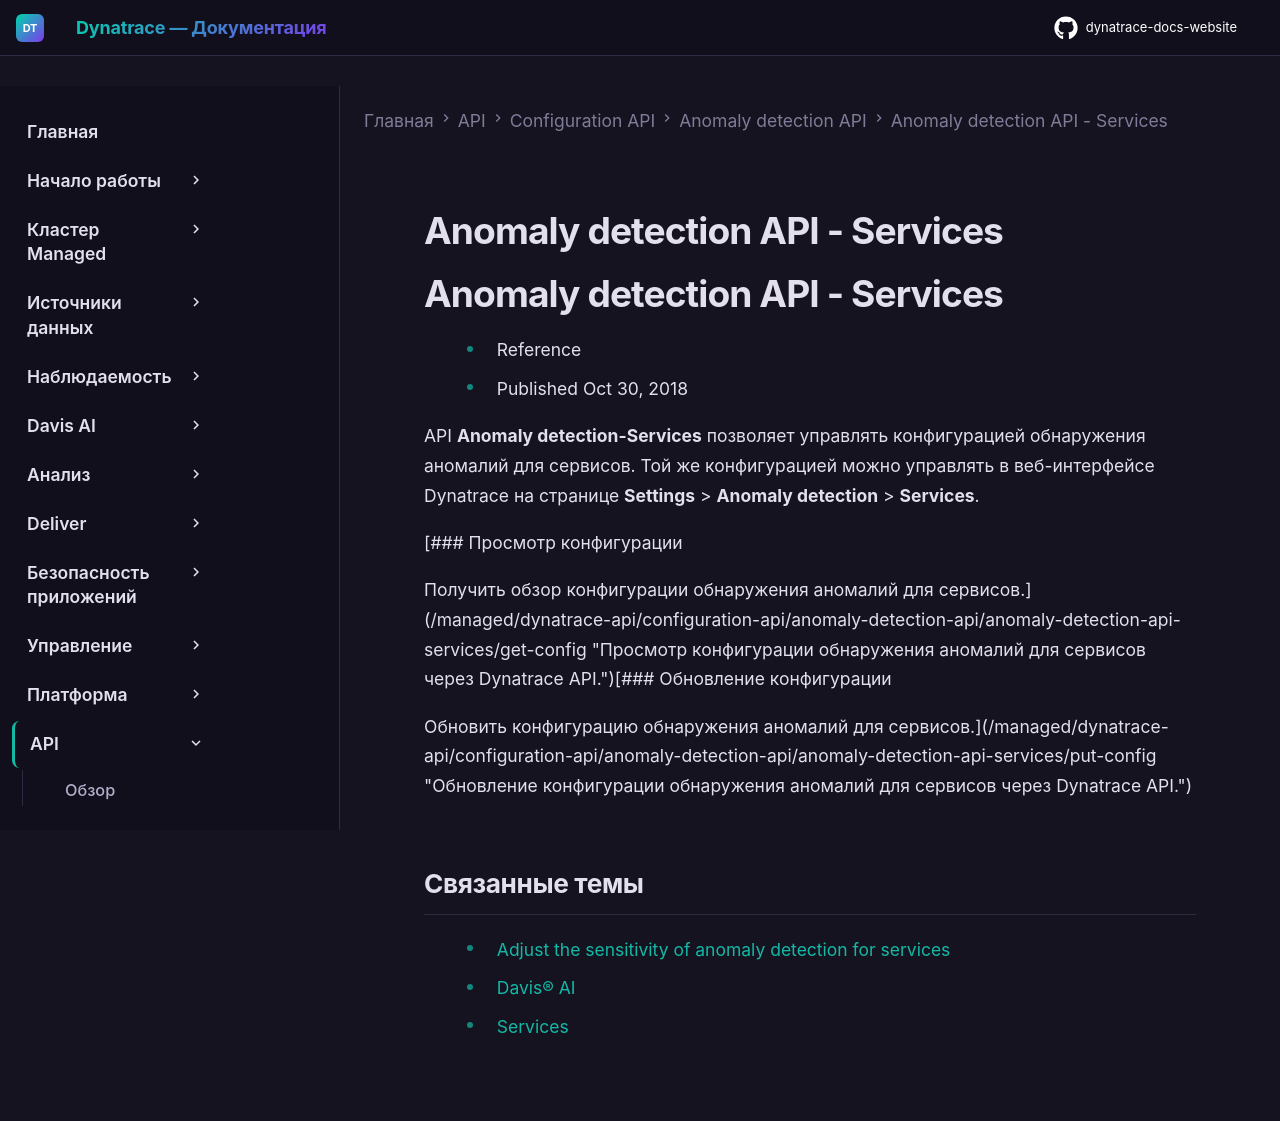

repository: Yerkebulan-Ardabayev/dynatrace-docs-website · page: managed-ru/dynatrace-api/configuration-api/anomaly-detection-api/anomaly-detection-api-services/index.html · generator: mkdocs

---
title: Anomaly detection API - Services
source: https://docs.dynatrace.com/managed/dynatrace-api/configuration-api/anomaly-detection-api/anomaly-detection-api-services
scraped: 2026-05-12T11:05:03.529440
---

# Anomaly detection API - Services

# Anomaly detection API - Services

* Reference
* Published Oct 30, 2018

API **Anomaly detection-Services** позволяет управлять конфигурацией обнаружения аномалий для сервисов. Той же конфигурацией можно управлять в веб-интерфейсе Dynatrace на странице **Settings** > **Anomaly detection** > **Services**.

[### Просмотр конфигурации

Получить обзор конфигурации обнаружения аномалий для сервисов.](/managed/dynatrace-api/configuration-api/anomaly-detection-api/anomaly-detection-api-services/get-config "Просмотр конфигурации обнаружения аномалий для сервисов через Dynatrace API.")[### Обновление конфигурации

Обновить конфигурацию обнаружения аномалий для сервисов.](/managed/dynatrace-api/configuration-api/anomaly-detection-api/anomaly-detection-api-services/put-config "Обновление конфигурации обнаружения аномалий для сервисов через Dynatrace API.")

## Связанные темы

* [Adjust the sensitivity of anomaly detection for services](/managed/dynatrace-intelligence/anomaly-detection/adjust-sensitivity-anomaly-detection/adjust-sensitivity-services "Настройка чувствительности обнаружения проблем для сервисов.")
* [Davis® AI](/managed/dynatrace-intelligence "Познакомьтесь с возможностями Davis AI.")
* [Services](/managed/observe/application-observability/services "Мониторинг и анализ ваших сервисов, определение и использование атрибутов запросов и не только.")
